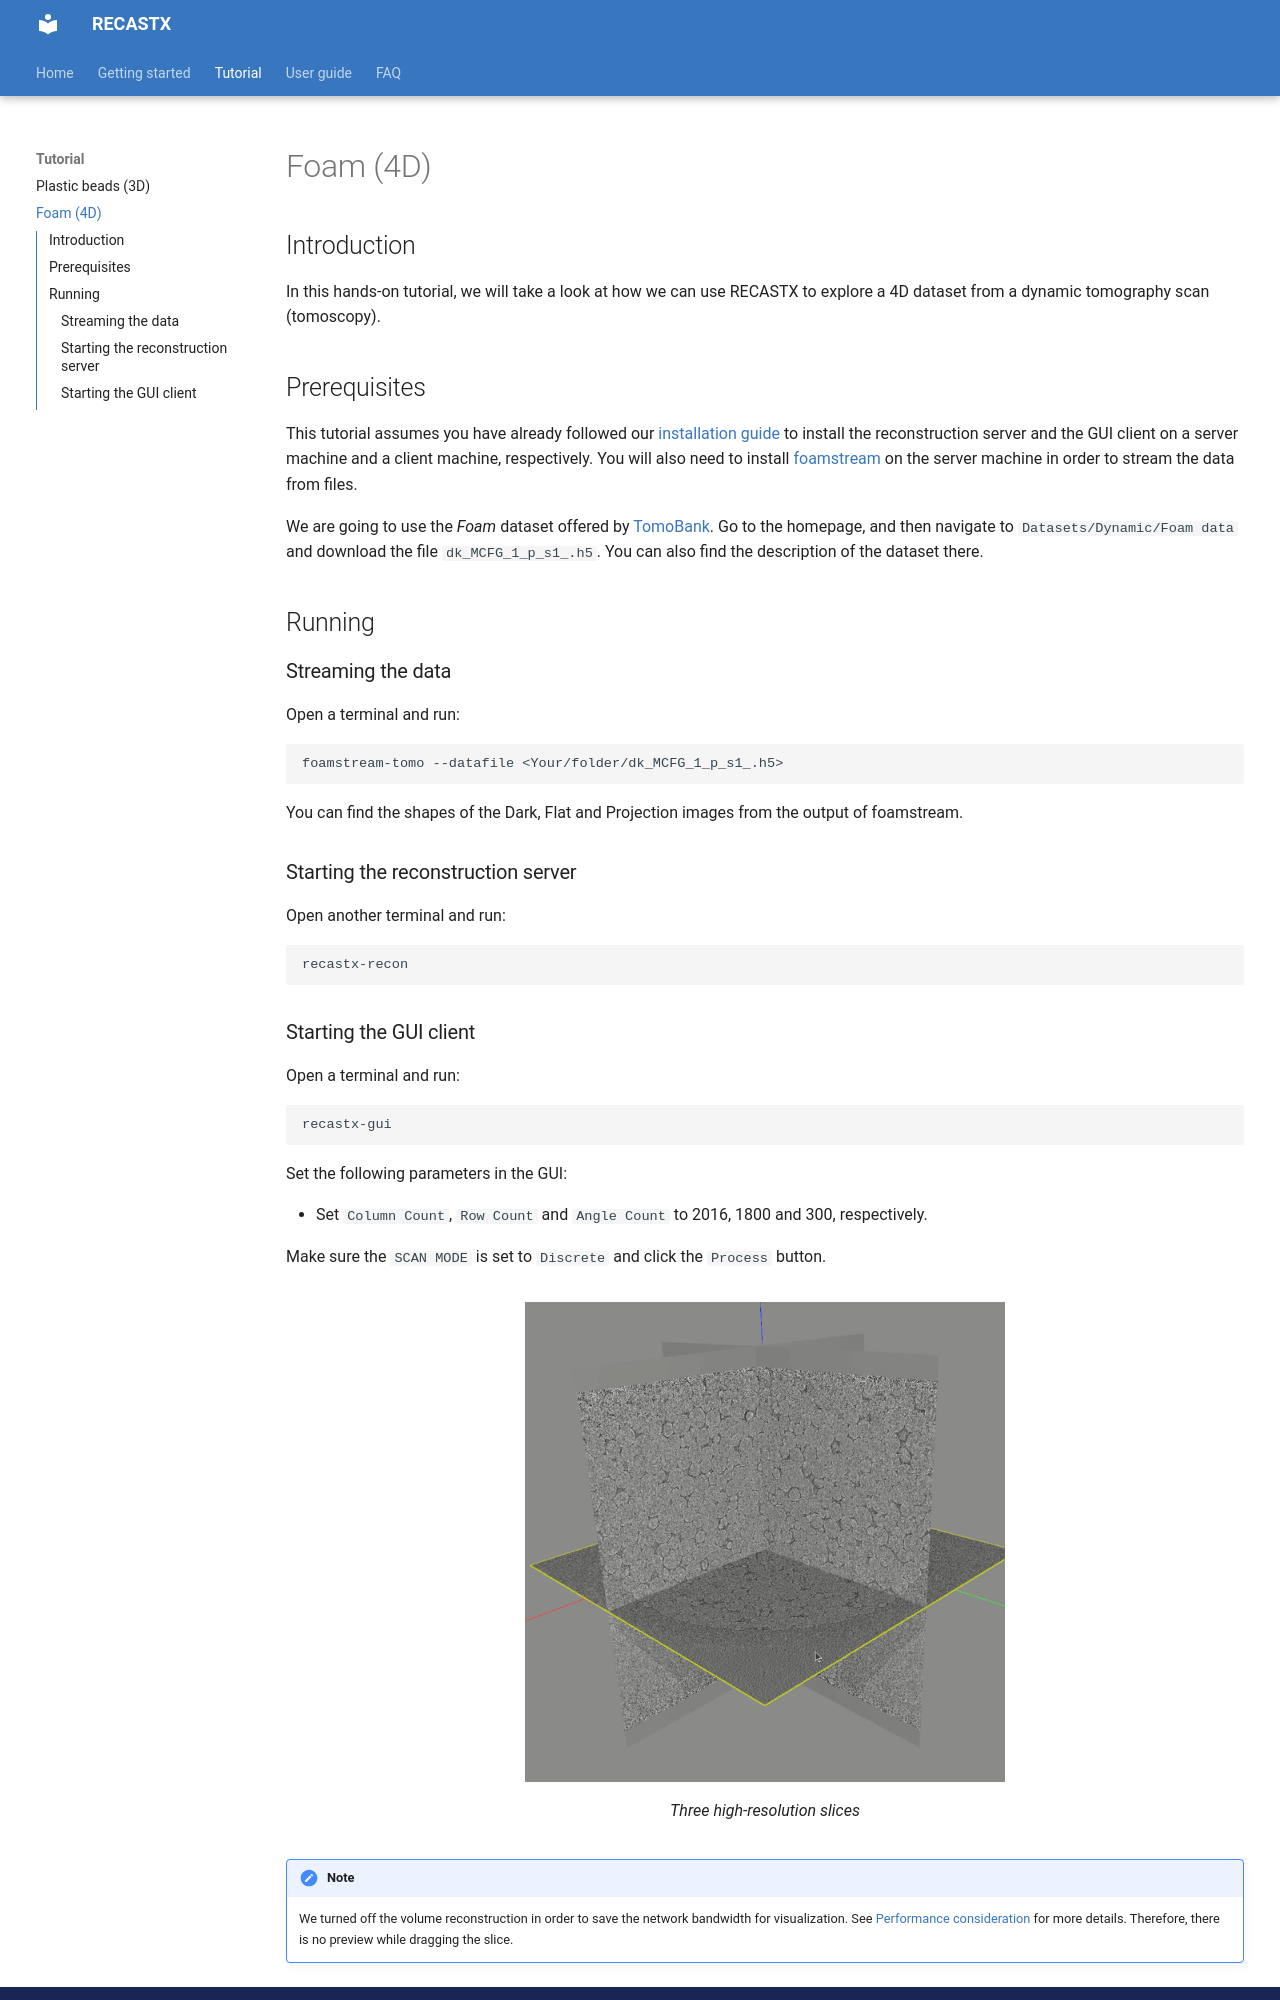

repository: zhujun98/recastx · page: tutorial/foam/index.html · generator: mkdocs

## Introduction

In this hands-on tutorial, we will take a look at how we can use RECASTX to explore
a 4D dataset from a dynamic tomography scan (tomoscopy).

## Prerequisites

This tutorial assumes you have already followed our [installation guide](../installation.md)
to install the reconstruction server and the GUI client on a server machine and a client
machine, respectively. You will also need to install
[foamstream](https://github.com/zhujun98/foamstream.git) on the server machine in order
to stream the data from files.

We are going to use the *Foam* dataset offered by
[TomoBank](https://tomobank.readthedocs.io/en/latest/#). Go to the homepage, and then navigate
to `Datasets/Dynamic/Foam data` and download the file `dk_MCFG_1_p_s1_.h5`. 
You can also find the description of the dataset there.

## Running

### Streaming the data

Open a terminal and run:
```bash
foamstream-tomo --datafile <Your/folder/dk_MCFG_1_p_s1_.h5>
```
You can find the shapes of the Dark, Flat and Projection images from the output of foamstream.

### Starting the reconstruction server

Open another terminal and run:
```bash
recastx-recon
```
